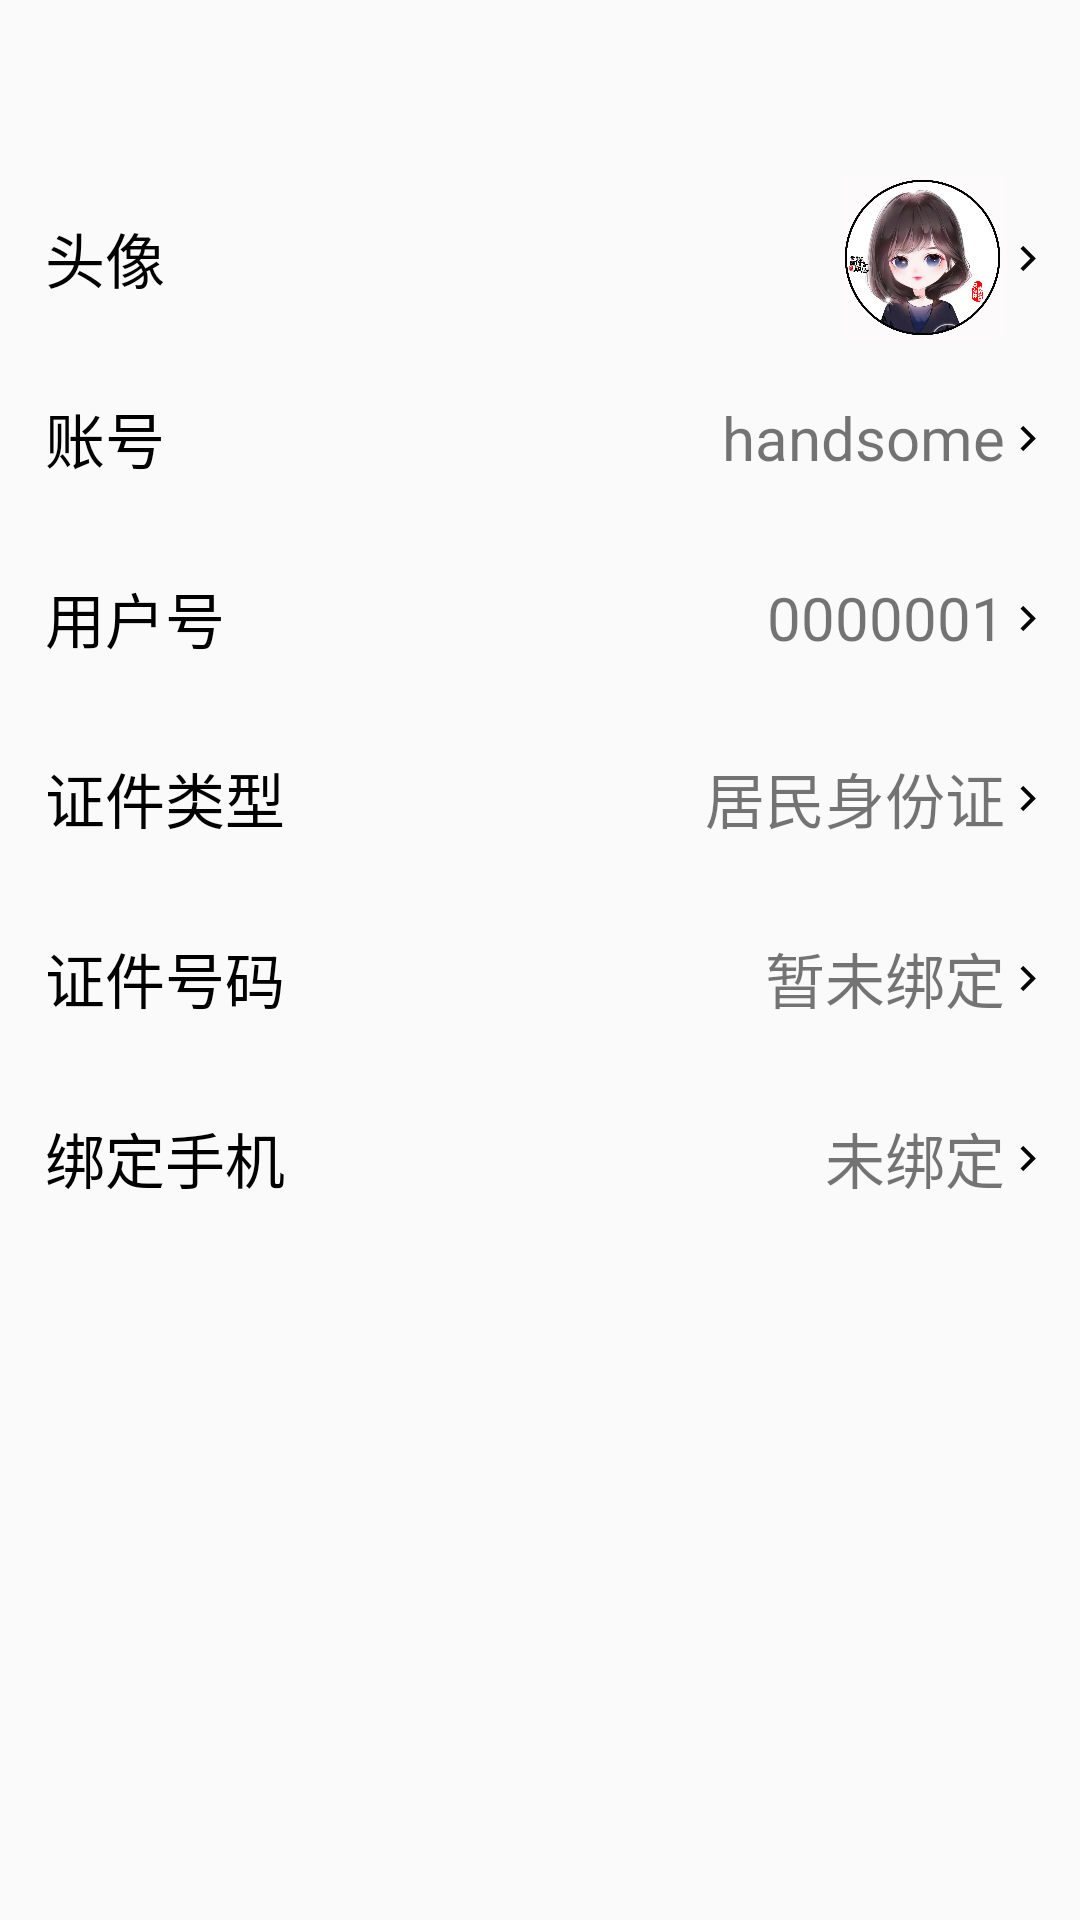

Here is an Android app screen rendered from its layout file. Give the layout XML and the strings, colors and styles it references.
<!-- AndroidManifest.xml: application theme Theme.MyApplication -->
<!-- res/layout/activity_modifyactivity.xml -->
<?xml version="1.0" encoding="utf-8"?>
<RelativeLayout xmlns:android="http://schemas.android.com/apk/res/android"
    xmlns:app="http://schemas.android.com/apk/res-auto"
    xmlns:tools="http://schemas.android.com/tools"
    android:layout_width="350dp"
    android:layout_height="match_parent"
    tools:context=".Modifyactivity">

    <androidx.appcompat.widget.Toolbar
        android:id="@+id/t1head"
        android:layout_width="match_parent"
        android:layout_height="wrap_content"
        app:titleTextAppearance="@style/TitleText"
        app:subtitleTextAppearance="@style/SubTitleText"
        />

    <LinearLayout
        android:id="@+id/lin_head"
        android:layout_width="match_parent"
        android:layout_height="60dp"
        android:layout_below="@+id/t1head"
        android:orientation="horizontal">

        <TextView
            android:layout_width="100dp"
            android:layout_height="wrap_content"
            android:text="头像"
            android:textSize="20sp"
            android:textColor="@color/black"
            android:layout_gravity="center_vertical"
            android:layout_marginLeft="15dp"
            />

        <ImageView
            android:id="@+id/im_head"
            android:layout_width="55dp"
            android:layout_height="55dp"
            android:layout_gravity="center_vertical"
            android:layout_marginLeft="165dp"
            android:src="@drawable/headpicture"
            />

        <ImageView
            android:layout_width="15dp"
            android:layout_height="20dp"
            android:src="@drawable/___24"
            android:layout_gravity="center_vertical"
            />

    </LinearLayout>

    <LinearLayout
        android:id="@+id/lin_name"
        android:layout_width="match_parent"
        android:layout_height="60dp"
        android:layout_below="@+id/lin_head"
        android:orientation="horizontal">

    <TextView
        android:layout_width="100dp"
        android:layout_height="wrap_content"
        android:text="账号"
        android:textSize="20sp"
        android:textColor="@color/black"
        android:layout_gravity="center_vertical"
        android:layout_marginLeft="15dp"
        />

    <TextView
        android:id="@+id/text_name"
        android:layout_width="200dp"
        android:layout_height="wrap_content"
        android:layout_gravity="center_vertical"
        android:layout_marginLeft="20dp"
        android:text="handsome"
        android:gravity="right"
        android:textSize="20sp"
        />

        <ImageView
            android:layout_width="15dp"
            android:layout_height="20dp"
            android:src="@drawable/___24"
            android:layout_gravity="center_vertical"
            />
    </LinearLayout>

    <LinearLayout
        android:id="@+id/lin_user"
        android:layout_width="match_parent"
        android:layout_height="60dp"
        android:layout_below="@+id/lin_name"
        android:orientation="horizontal">

        <TextView
            android:layout_width="100dp"
            android:layout_height="wrap_content"
            android:text="用户号"
            android:textSize="20sp"
            android:textColor="@color/black"
            android:layout_gravity="center_vertical"
            android:layout_marginLeft="15dp"
            />

        <TextView
            android:id="@+id/text_code"
            android:layout_width="200dp"
            android:layout_height="wrap_content"
            android:layout_gravity="center_vertical"
            android:layout_marginLeft="20dp"
            android:text="0000001"
            android:gravity="right"
            android:textSize="20sp"
            />
        <ImageView
            android:layout_width="15dp"
            android:layout_height="20dp"
            android:src="@drawable/___24"
            android:layout_gravity="center"
            />

    </LinearLayout>

    <LinearLayout
        android:id="@+id/lin_species"
        android:layout_width="match_parent"
        android:layout_height="60dp"
        android:layout_below="@+id/lin_user"
        android:orientation="horizontal">

        <TextView
            android:layout_width="100dp"
            android:layout_height="wrap_content"
            android:text="证件类型"
            android:textSize="20sp"
            android:textColor="@color/black"
            android:layout_gravity="center_vertical"
            android:layout_marginLeft="15dp"
            />

        <TextView
            android:id="@+id/text_kind"
            android:layout_width="200dp"
            android:layout_height="wrap_content"
            android:layout_gravity="center_vertical"
            android:layout_marginLeft="20dp"
            android:text="居民身份证"
            android:gravity="right"
            android:textSize="20sp"
            />
        <ImageView
            android:layout_width="15dp"
            android:layout_height="20dp"
            android:src="@drawable/___24"
            android:layout_gravity="center_vertical"
            />
    </LinearLayout>

    <LinearLayout
        android:id="@+id/lin_code"
        android:layout_width="match_parent"
        android:layout_height="60dp"
        android:layout_below="@+id/lin_species"
        android:orientation="horizontal">

        <TextView
            android:layout_width="100dp"
            android:layout_height="wrap_content"
            android:text="证件号码"
            android:textSize="20sp"
            android:textColor="@color/black"
            android:layout_gravity="center_vertical"
            android:layout_marginLeft="15dp"
            />

        <TextView
            android:id="@+id/kindcode"
            android:layout_width="200dp"
            android:layout_height="wrap_content"
            android:layout_gravity="center_vertical"
            android:layout_marginLeft="20dp"
            android:text="暂未绑定"
            android:gravity="right"
            android:textSize="20sp"
            />

        <ImageView
            android:layout_width="15dp"
            android:layout_height="20dp"
            android:src="@drawable/___24"
            android:layout_gravity="center_vertical"
            />
    </LinearLayout>

    <LinearLayout
        android:id="@+id/lin_phone"
        android:layout_width="match_parent"
        android:layout_height="60dp"
        android:layout_below="@+id/lin_code"
        android:orientation="horizontal">

        <TextView
            android:layout_width="100dp"
            android:layout_height="wrap_content"
            android:text="绑定手机"
            android:textSize="20sp"
            android:textColor="@color/black"
            android:layout_gravity="center_vertical"
            android:layout_marginLeft="15dp"
            />

        <TextView
            android:id="@+id/text_phone"
            android:layout_width="200dp"
            android:layout_height="wrap_content"
            android:layout_gravity="center_vertical"
            android:layout_marginLeft="20dp"
            android:text="未绑定"
            android:gravity="right"
            android:textSize="20sp"
            />

        <ImageView
            android:layout_width="15dp"
            android:layout_height="20dp"
            android:src="@drawable/___24"
            android:layout_gravity="center_vertical"
            />
    </LinearLayout>

</RelativeLayout>
<!-- resources referenced by this layout -->
<resources>
  <color name="black">#FF000000</color>
  <!-- drawable ___24 (drawable) -->
  <vector xmlns:android="http://schemas.android.com/apk/res/android"
      android:width="32dp"
      android:height="32dp"
      android:viewportWidth="1024"
      android:viewportHeight="1024">
    <path
        android:fillColor="#FF000000"
        android:pathData="M414.2,797.8l-60.4,-60.3 225.9,-225.9 -225.5,-225.4 60.3,-60.4 285.8,285.8z"/>
  </vector>
  <!-- drawable headpicture: png bitmap (drawable, 555578 bytes) -->
  <style name="SubTitleText">
      <item name="android:textSize">10sp</item>
      </style>
  <style name="TitleText">
      <item name="android:textSize">20sp</item>
      <item name="android:textStyle">bold</item>
      </style>
  <style name="Theme.MyApplication" parent="Theme.MaterialComponents.DayNight.DarkActionBar.Bridge">
          
          <item name="colorPrimary">@color/purple_500</item>
          <item name="colorPrimaryVariant">@color/purple_700</item>
          <item name="colorOnPrimary">@color/white</item>
          
          <item name="colorSecondary">@color/teal_200</item>
          <item name="colorSecondaryVariant">@color/teal_700</item>
          <item name="colorOnSecondary">@color/black</item>
          
          <item name="android:statusBarColor">?attr/colorPrimaryVariant</item>
          
      </style>
  <color name="purple_500">#FF6200EE</color>
  <color name="purple_700">#FF3700B3</color>
  <color name="white">#FFFFFFFF</color>
  <color name="teal_200">#FF03DAC5</color>
  <color name="teal_700">#FF018786</color>
</resources>
